3-way image classification set "DATASETS_ORGANIZED" from GitHub (louieesss/Capstone); label vocabulary: not pollinated, pollinated, pollinating.

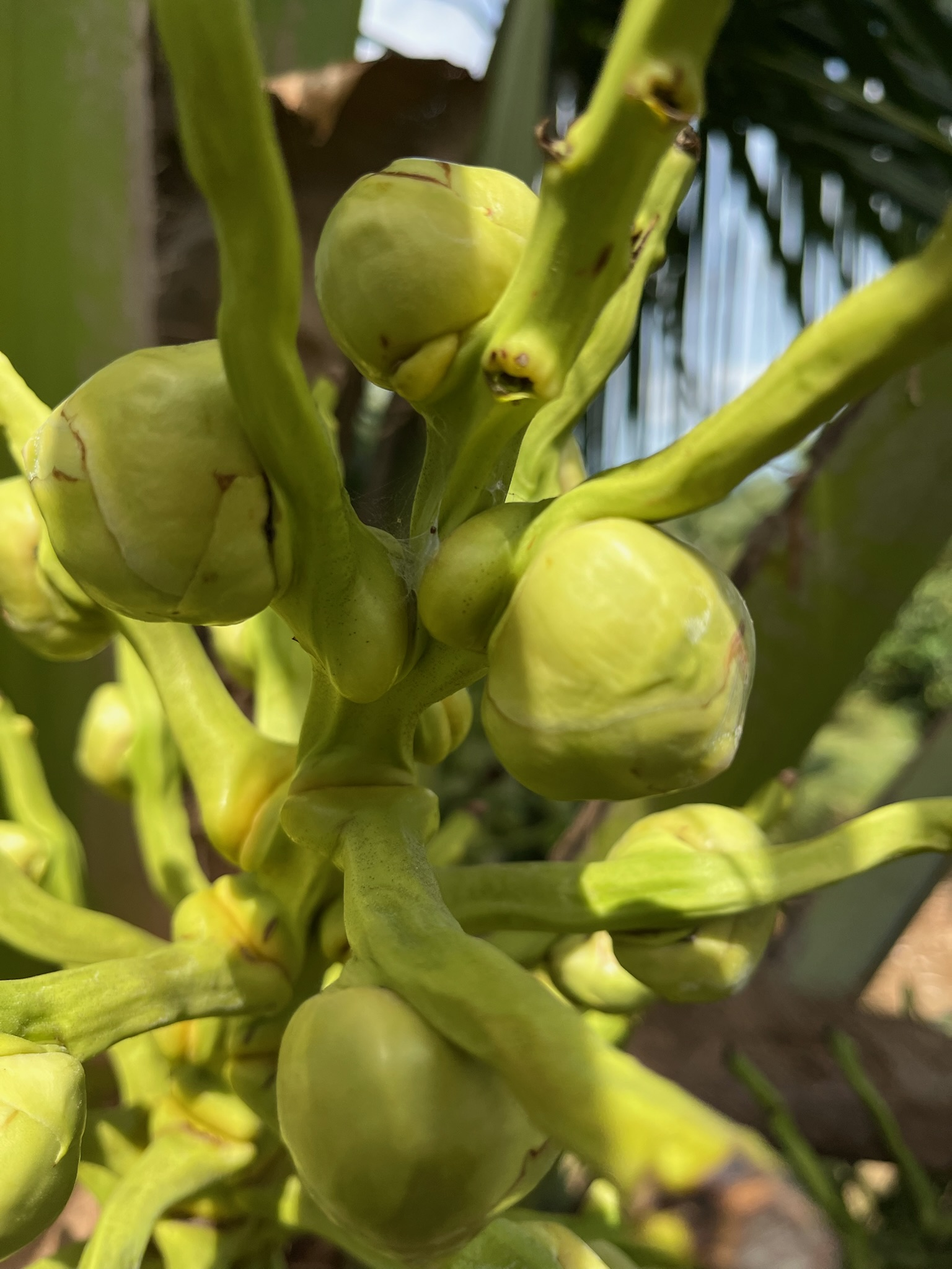
Label: not pollinated

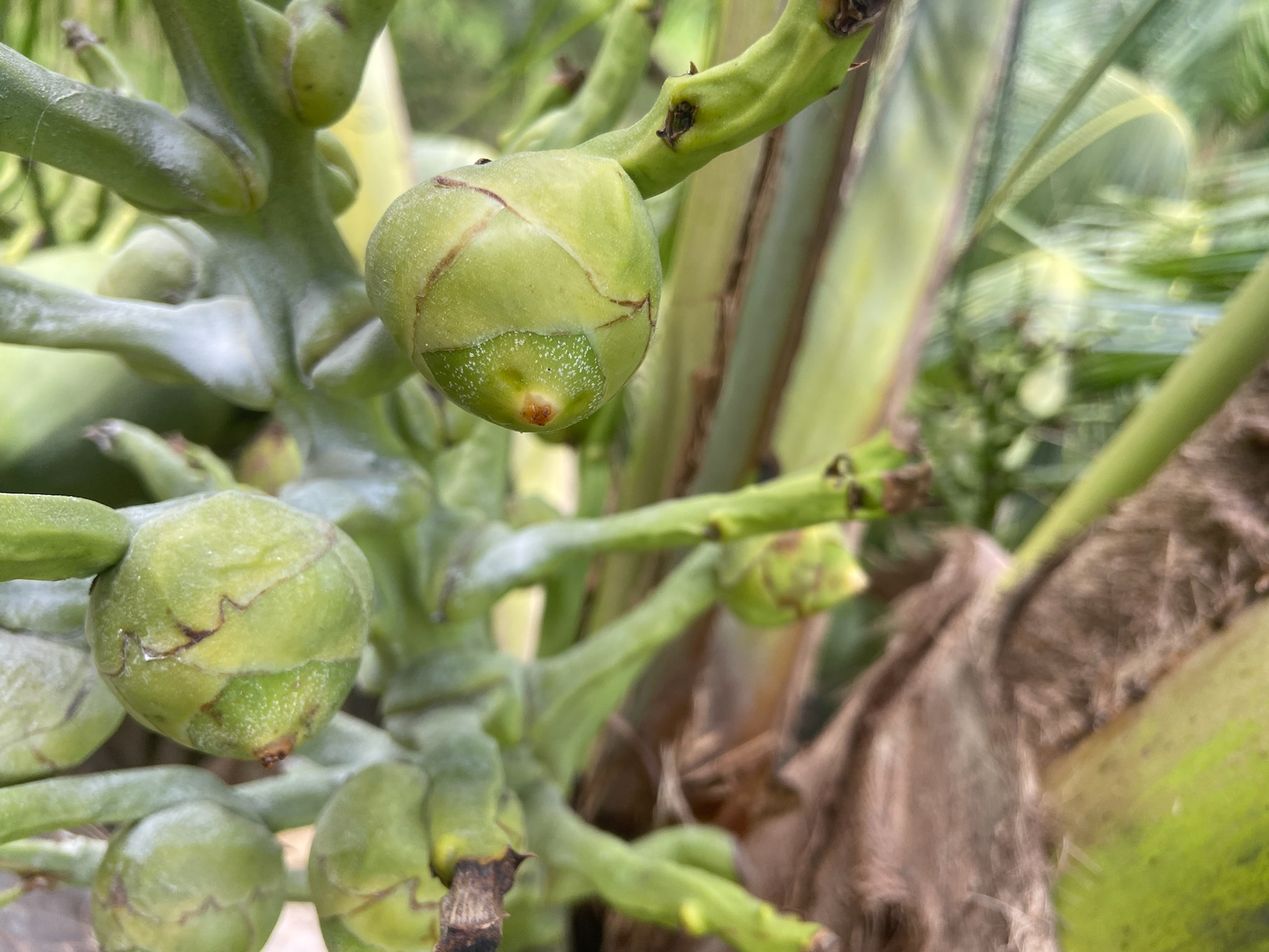
Label: pollinated

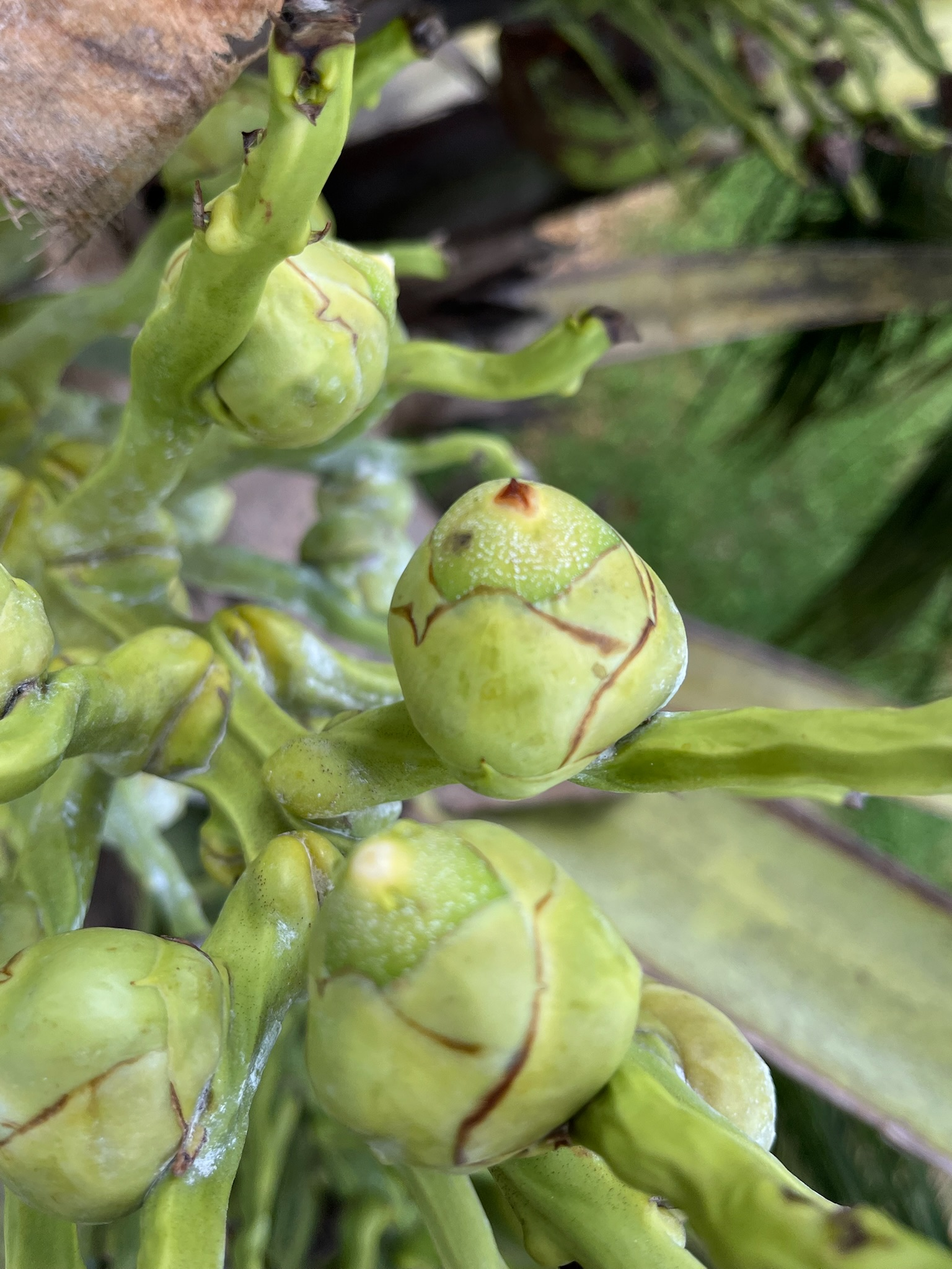
Label: pollinating

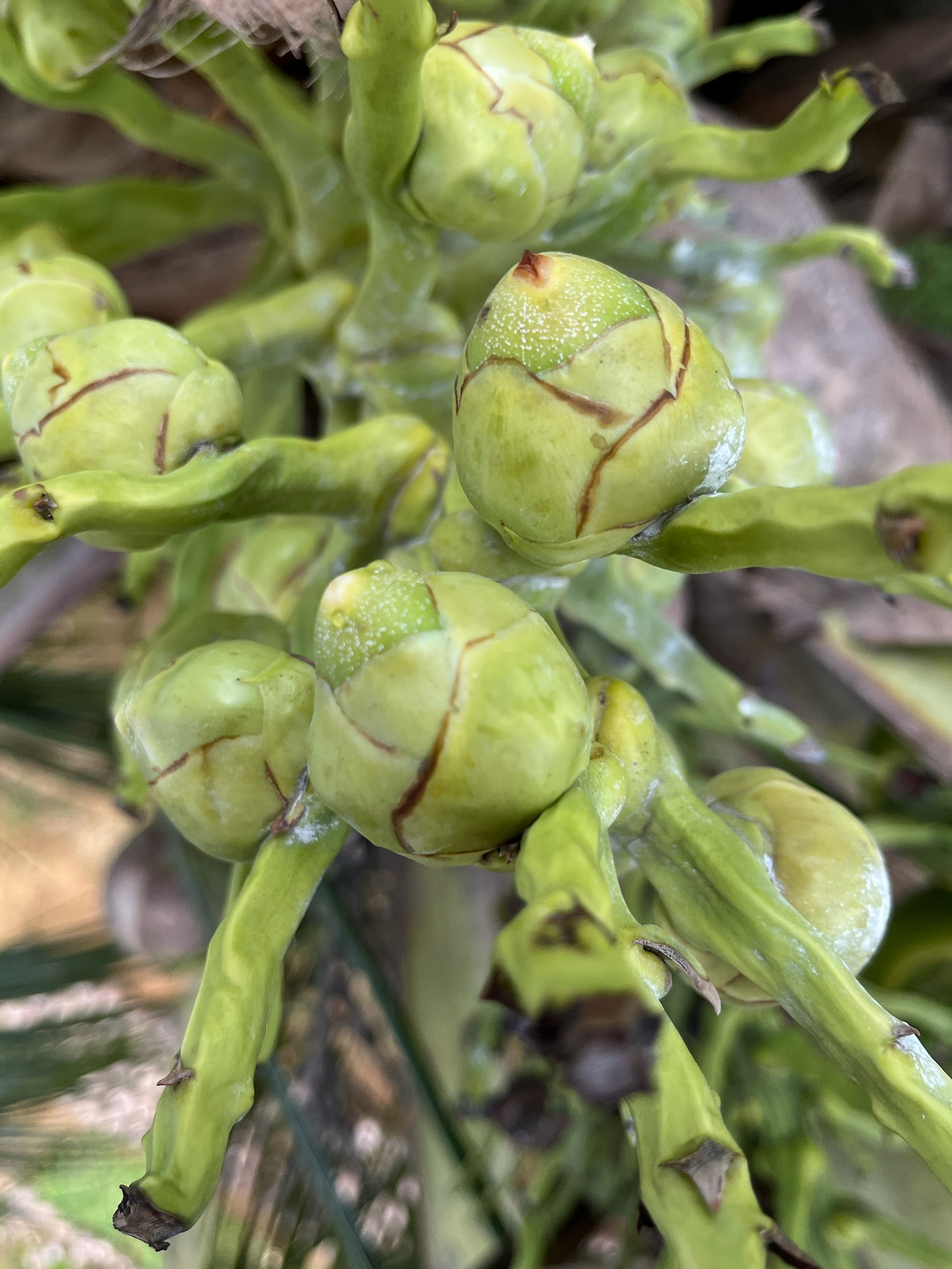
Label: pollinating

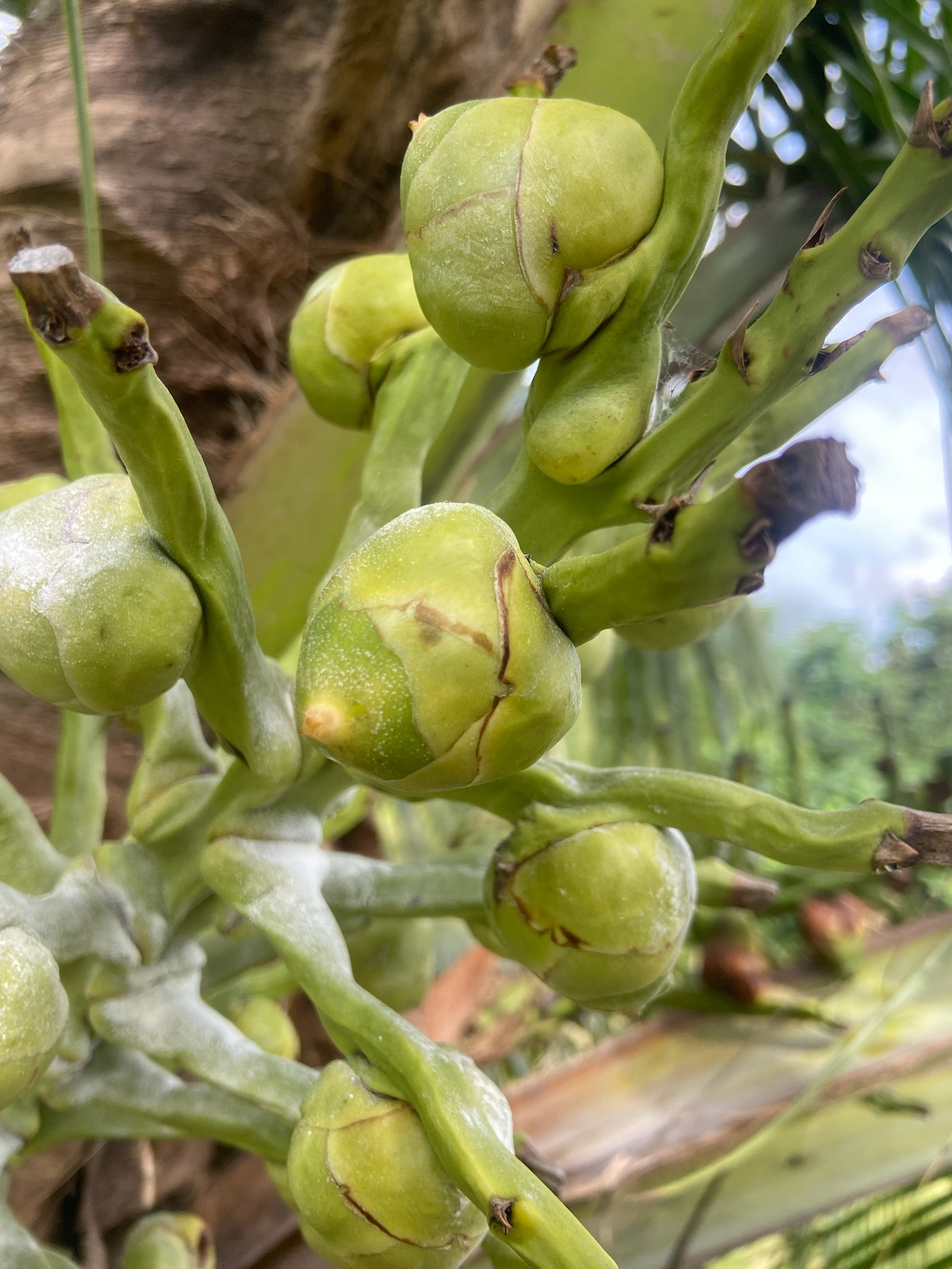
Label: pollinating

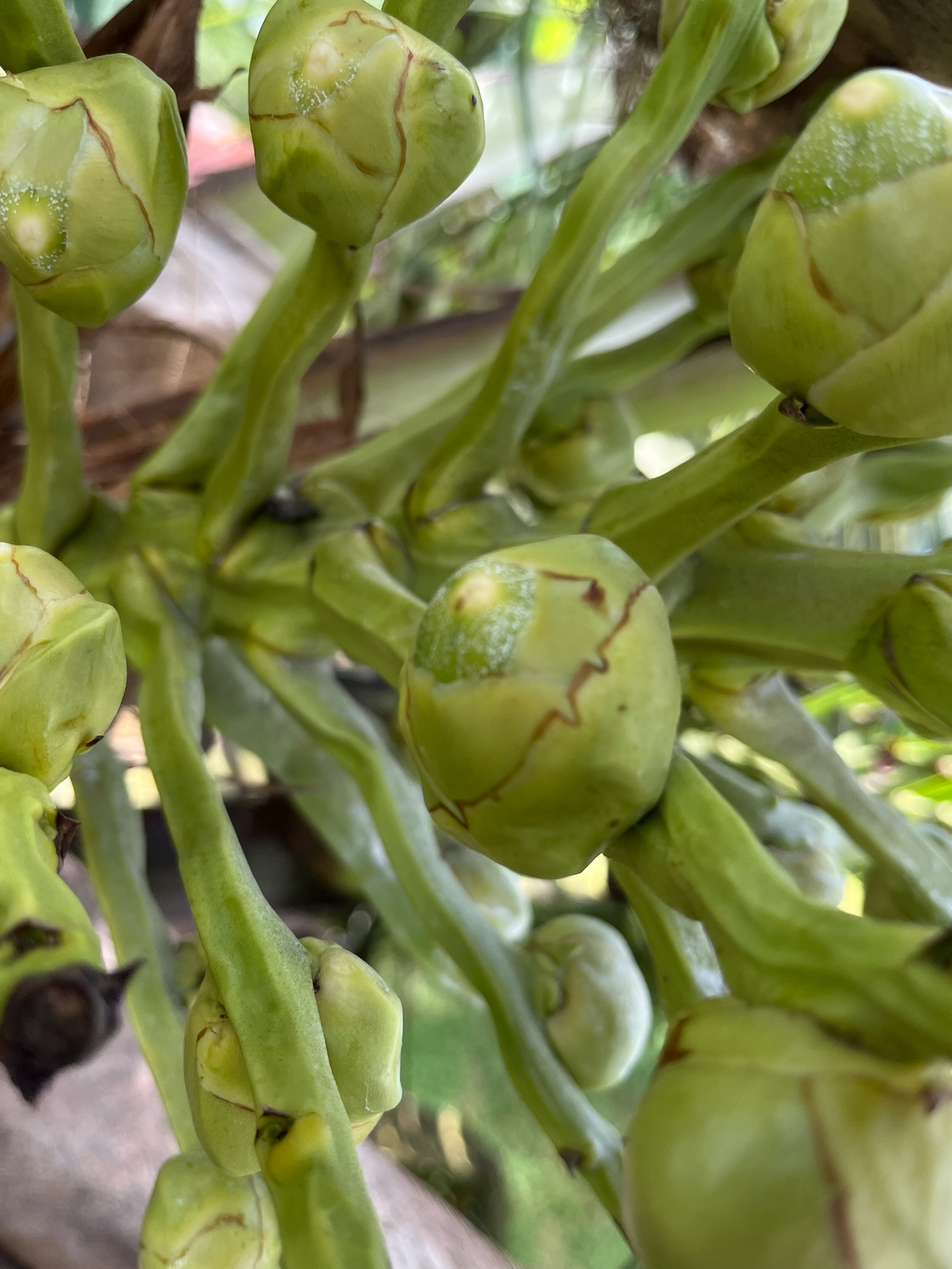
Label: not pollinated
